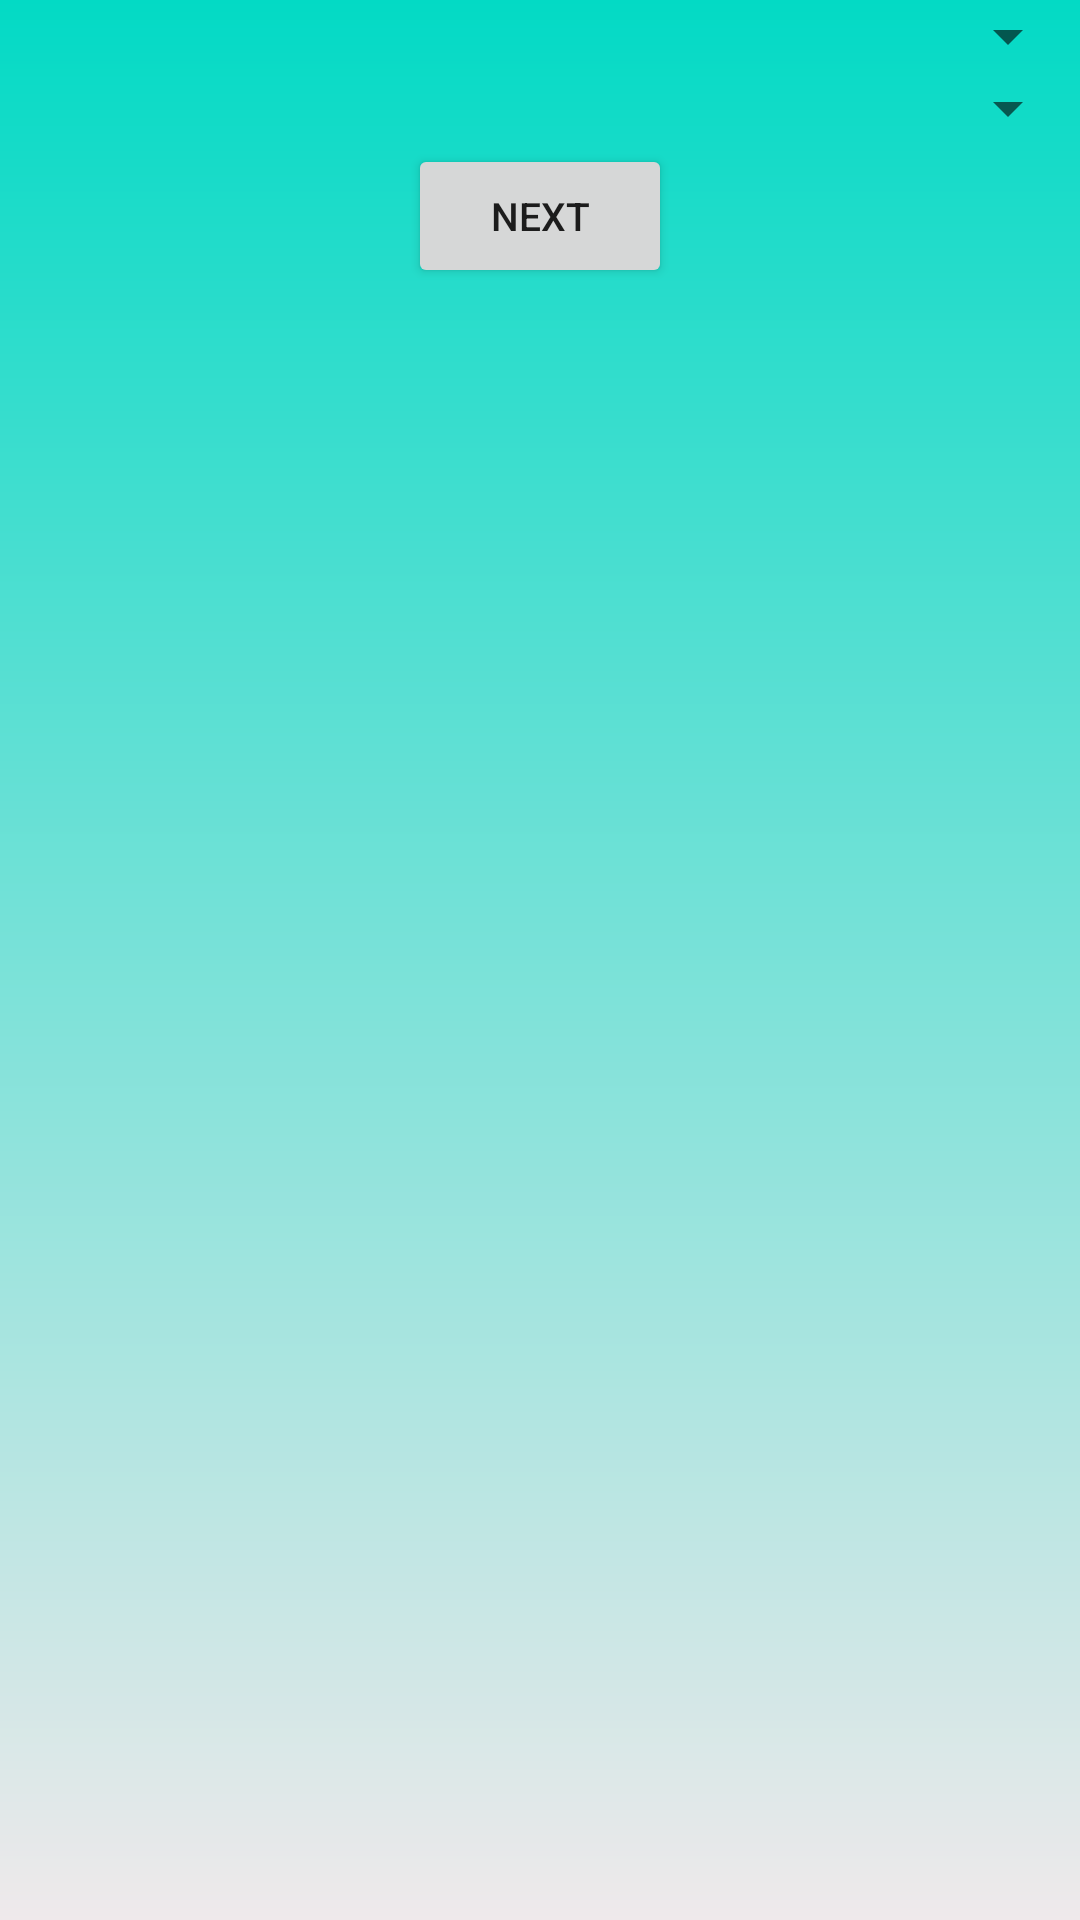

Reconstruct the res/layout file that produces this screen, plus the resources it refers to.
<!-- AndroidManifest.xml: application theme Theme.PrincipalPortal -->
<!-- res/layout/classes_spinner_layout.xml -->
<?xml version="1.0" encoding="utf-8"?>
<LinearLayout xmlns:android="http://schemas.android.com/apk/res/android"
    android:layout_width="match_parent"
    android:layout_height="match_parent"
    android:background="@drawable/bg_gradient_splash"
    android:orientation="vertical">

    <androidx.appcompat.widget.AppCompatSpinner
        android:id="@+id/spinnerclasses"
        android:layout_width="match_parent"
        android:layout_height="wrap_content" />

    <androidx.appcompat.widget.AppCompatSpinner
        android:id="@+id/spinnersections"
        android:layout_width="match_parent"
        android:layout_height="wrap_content" />

    <Button
        android:id="@+id/getStudents"
        android:layout_width="wrap_content"
        android:layout_height="wrap_content"
        android:layout_gravity="center"
        android:layout_marginTop="@dimen/_10sdp"
        android:text="Next" />

</LinearLayout>
<!-- resources referenced by this layout -->
<resources>
  <!-- drawable bg_gradient_splash (drawable) -->
  <?xml version="1.0" encoding="utf-8"?>
  <shape xmlns:android="http://schemas.android.com/apk/res/android">
      <gradient
          android:angle="270"
          android:endColor="#EFE9EB"
          android:startColor="@color/purple_500" />
  
  </shape>
  <style name="Theme.PrincipalPortal" parent="Theme.AppCompat.Light.NoActionBar">
          
          <item name="colorPrimary">@color/purple_500</item>
          <item name="colorPrimaryVariant">@color/purple_500</item>
          <item name="colorOnPrimary">@color/white</item>
  
          <item name="android:textSize">13sp</item>
  
          
          <item name="colorSecondary">@color/teal_200</item>
          <item name="colorSecondaryVariant">@color/teal_700</item>
          <item name="colorOnSecondary">@color/black</item>
          
          <item name="android:statusBarColor" tools:targetApi="l">?attr/colorPrimaryVariant</item>
          
          <item name="android:windowDisablePreview">true</item>
      </style>
  <color name="purple_500">#FF03DAC5</color>
  <color name="white">#FFFFFFFF</color>
  <color name="teal_200">#049c45</color>
  <color name="teal_700">#FF018786</color>
  <color name="black">#FF000000</color>
</resources>
